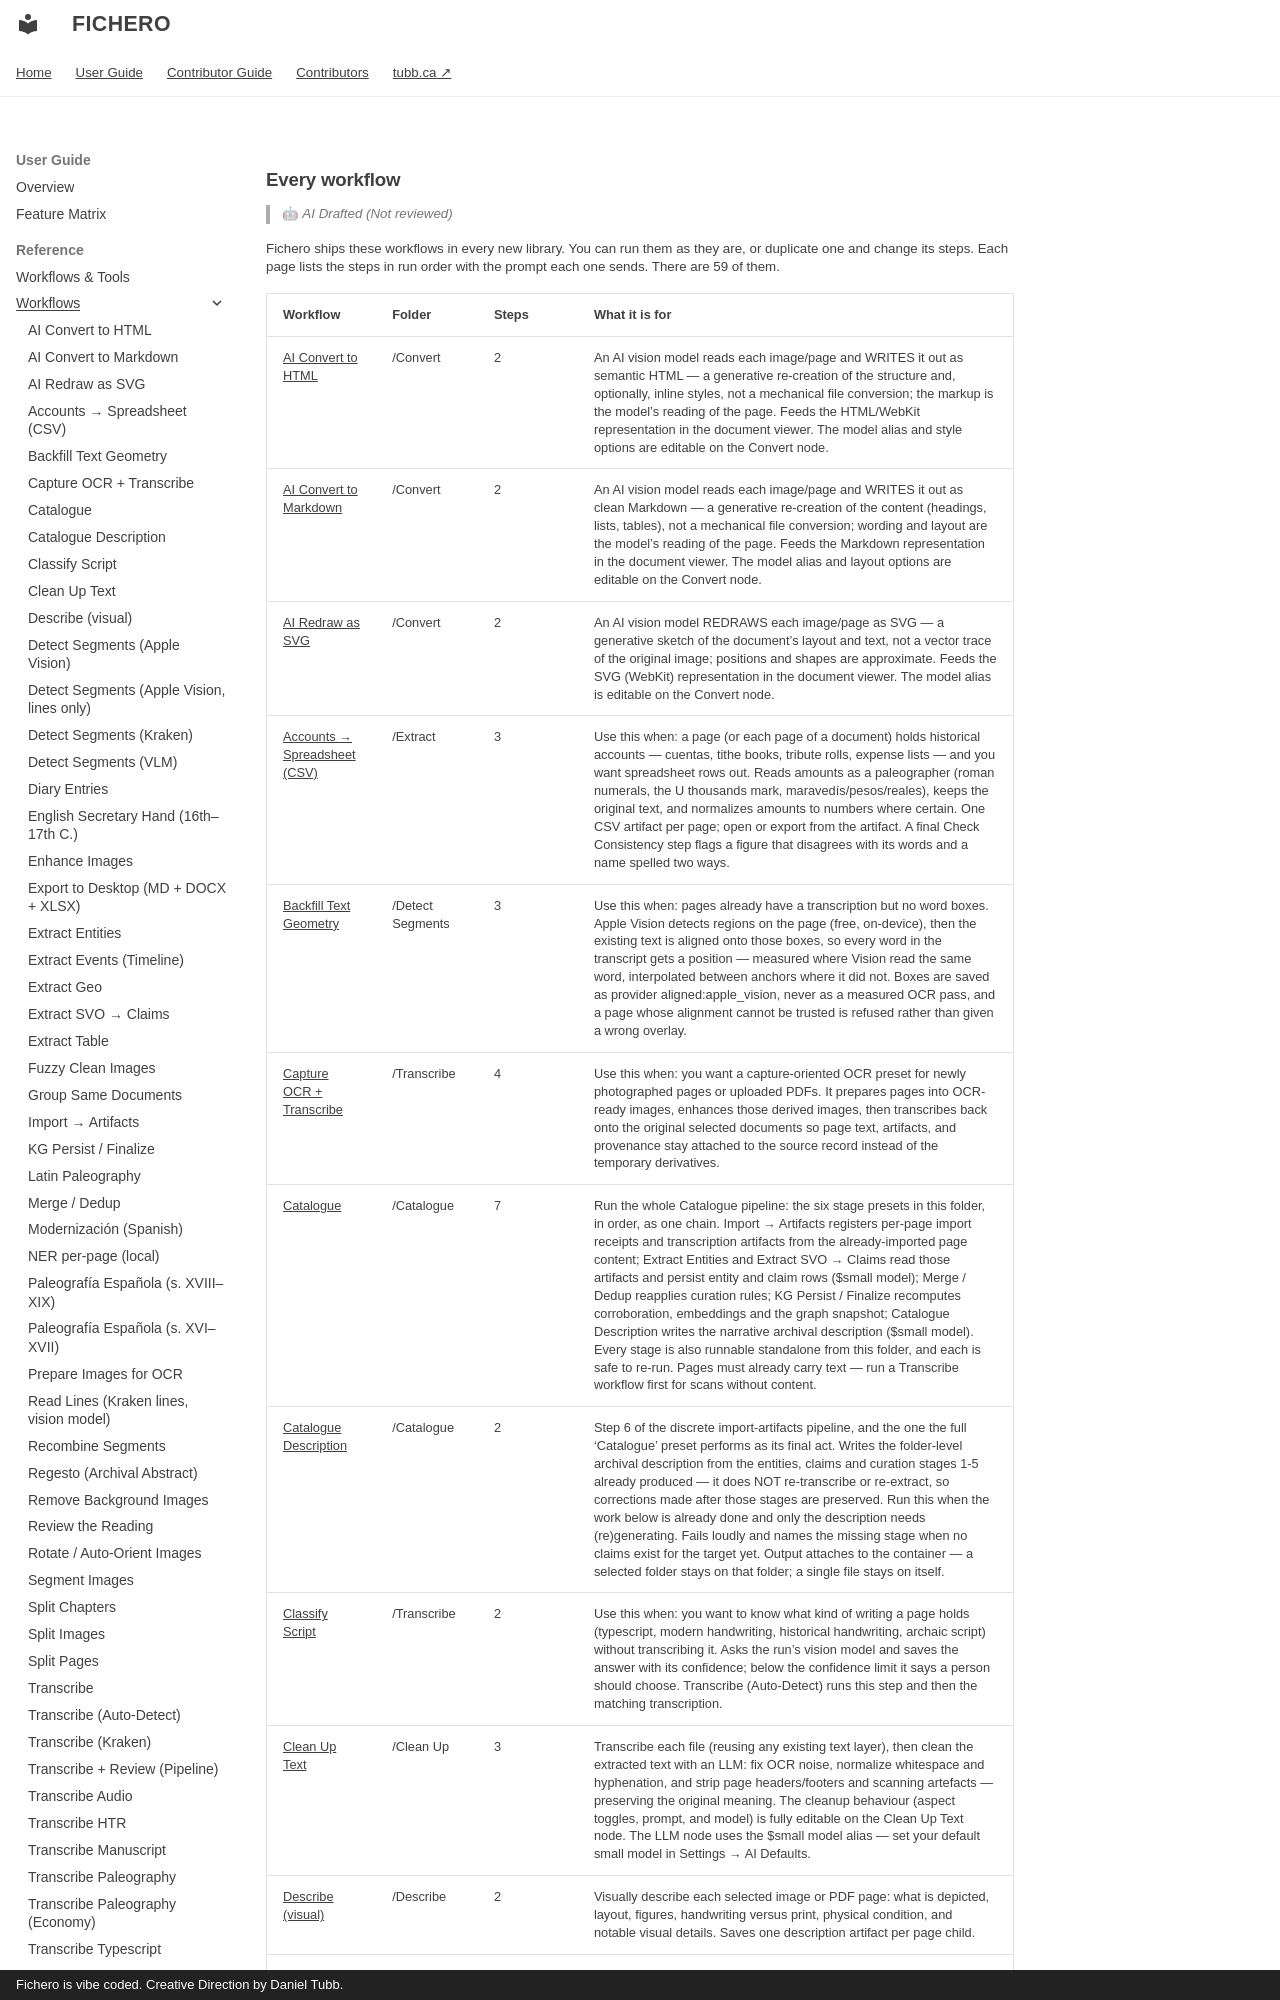

repository: dtubb/fichero · page: reference_manual/tool_references/workflows/index.html · generator: mkdocs · copyright: Fichero is vibe coded. Creative Direction by Daniel Tubb.

<!-- GENERATED by scripts/generate_capability_reference.py — do not edit by hand. -->

# Every workflow

> 🤖 *AI Drafted (Not reviewed)*

Fichero ships these workflows in every new library. You can run them as they are, or duplicate one and change its steps. Each page lists the steps in run order with the prompt each one sends. There are 59 of them.
